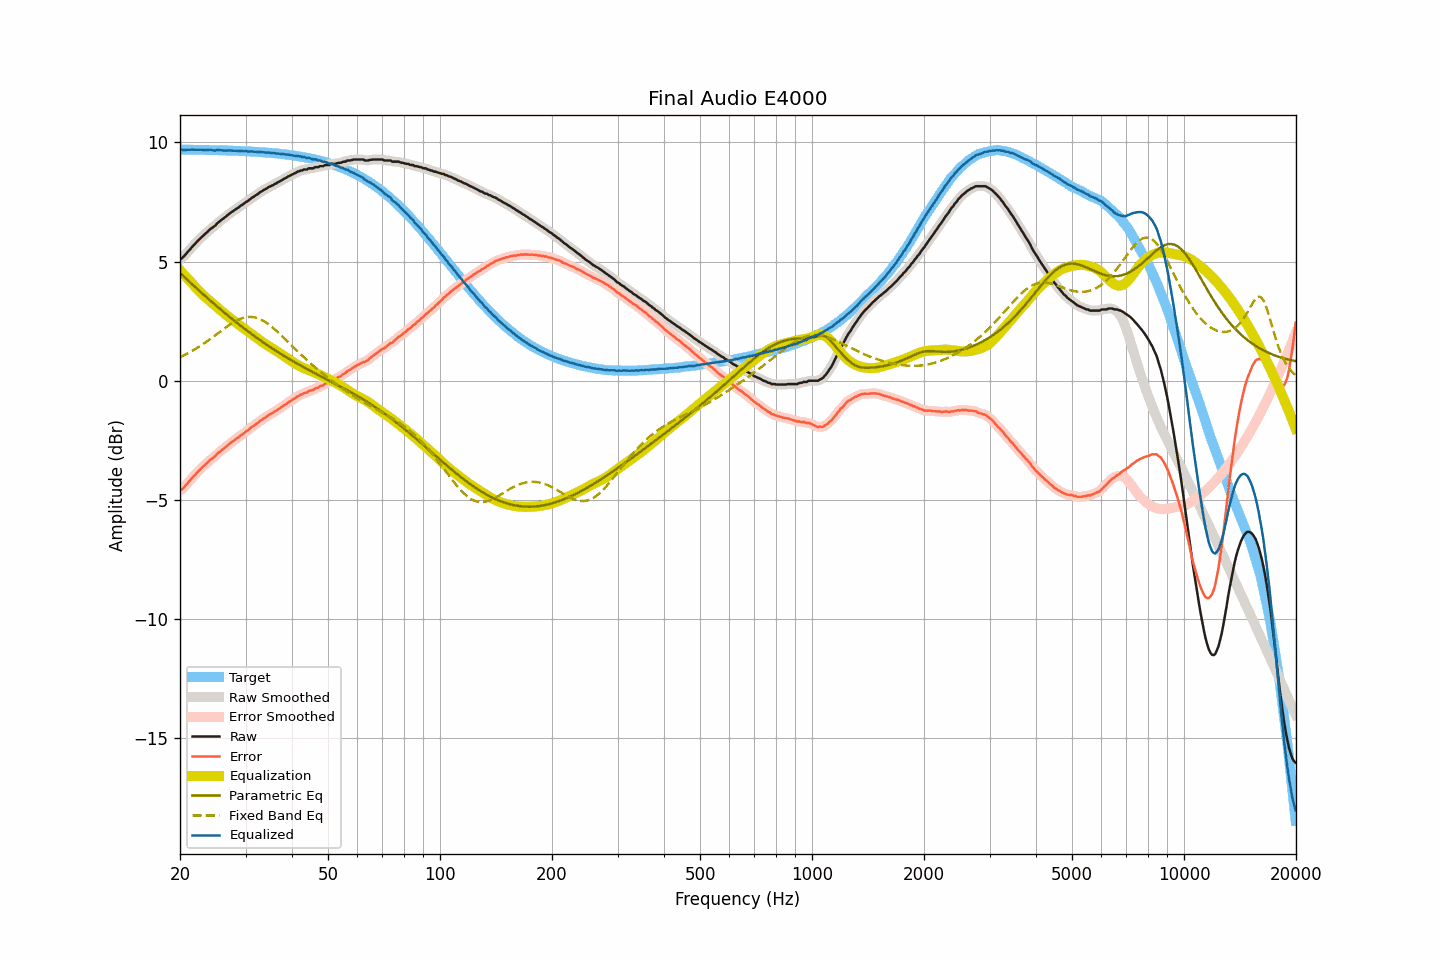

Source data for this figure (header and first rows):
frequency, raw, smoothed, error, error_smoothed, equalization, parametric_eq, fixed_band_eq, equalized_raw, equalized_smoothed, target
20.00, 5.10, 5.09, -4.60, -4.61, 4.63, 4.52, 0.99, 9.73, 9.72, 9.70
20.20, 5.13, 5.14, -4.57, -4.56, 4.56, 4.46, 1.03, 9.69, 9.70, 9.70
20.40, 5.19, 5.20, -4.50, -4.50, 4.49, 4.39, 1.06, 9.68, 9.68, 9.70
20.61, 5.26, 5.26, -4.44, -4.43, 4.41, 4.33, 1.09, 9.67, 9.68, 9.69
20.81, 5.34, 5.34, -4.35, -4.36, 4.34, 4.27, 1.12, 9.68, 9.68, 9.69
21.02, 5.42, 5.42, -4.27, -4.28, 4.27, 4.21, 1.16, 9.69, 9.69, 9.69
21.23, 5.49, 5.49, -4.20, -4.20, 4.20, 4.14, 1.19, 9.69, 9.69, 9.69
21.44, 5.57, 5.57, -4.12, -4.12, 4.12, 4.08, 1.23, 9.70, 9.70, 9.69
21.66, 5.65, 5.65, -4.04, -4.04, 4.05, 4.02, 1.27, 9.70, 9.69, 9.69
21.87, 5.72, 5.72, -3.97, -3.97, 3.97, 3.96, 1.31, 9.69, 9.69, 9.69
22.09, 5.79, 5.79, -3.90, -3.90, 3.90, 3.90, 1.35, 9.69, 9.69, 9.69
22.31, 5.86, 5.86, -3.83, -3.83, 3.83, 3.84, 1.39, 9.69, 9.69, 9.69
22.54, 5.93, 5.93, -3.76, -3.76, 3.76, 3.77, 1.43, 9.69, 9.69, 9.69
22.76, 6.00, 6.00, -3.68, -3.69, 3.69, 3.71, 1.48, 9.69, 9.69, 9.68
22.99, 6.06, 6.06, -3.62, -3.62, 3.62, 3.65, 1.52, 9.68, 9.68, 9.68
23.22, 6.12, 6.12, -3.56, -3.56, 3.56, 3.59, 1.57, 9.68, 9.68, 9.68
23.45, 6.18, 6.18, -3.50, -3.50, 3.50, 3.53, 1.61, 9.68, 9.68, 9.68
23.69, 6.24, 6.25, -3.44, -3.43, 3.44, 3.47, 1.66, 9.68, 9.68, 9.68
23.92, 6.31, 6.31, -3.37, -3.37, 3.38, 3.41, 1.71, 9.69, 9.69, 9.68
24.16, 6.37, 6.36, -3.31, -3.31, 3.32, 3.35, 1.76, 9.69, 9.68, 9.68
24.40, 6.41, 6.41, -3.26, -3.26, 3.26, 3.30, 1.81, 9.67, 9.67, 9.68
24.65, 6.46, 6.46, -3.21, -3.21, 3.20, 3.24, 1.86, 9.66, 9.66, 9.67
24.89, 6.51, 6.52, -3.16, -3.15, 3.14, 3.18, 1.91, 9.65, 9.66, 9.67
25.14, 6.59, 6.58, -3.08, -3.09, 3.09, 3.12, 1.96, 9.68, 9.67, 9.67
25.39, 6.65, 6.65, -3.02, -3.02, 3.03, 3.06, 2.01, 9.68, 9.68, 9.67
25.65, 6.70, 6.70, -2.97, -2.96, 2.97, 3.01, 2.06, 9.67, 9.67, 9.67
25.91, 6.76, 6.75, -2.91, -2.91, 2.91, 2.95, 2.11, 9.67, 9.67, 9.66
26.16, 6.80, 6.80, -2.86, -2.86, 2.85, 2.89, 2.16, 9.66, 9.66, 9.66
26.43, 6.86, 6.86, -2.80, -2.80, 2.80, 2.84, 2.21, 9.66, 9.66, 9.66
26.69, 6.91, 6.91, -2.75, -2.75, 2.74, 2.78, 2.26, 9.65, 9.66, 9.66
26.96, 6.97, 6.97, -2.69, -2.69, 2.69, 2.72, 2.31, 9.66, 9.66, 9.66
27.23, 7.02, 7.02, -2.64, -2.64, 2.64, 2.67, 2.35, 9.66, 9.66, 9.65
27.50, 7.07, 7.07, -2.58, -2.58, 2.59, 2.61, 2.40, 9.66, 9.66, 9.65
27.77, 7.11, 7.11, -2.54, -2.53, 2.54, 2.56, 2.44, 9.65, 9.65, 9.65
28.05, 7.16, 7.16, -2.49, -2.49, 2.49, 2.50, 2.48, 9.65, 9.65, 9.65
28.33, 7.21, 7.21, -2.43, -2.44, 2.44, 2.45, 2.52, 9.65, 9.64, 9.64
28.62, 7.25, 7.25, -2.39, -2.39, 2.39, 2.40, 2.55, 9.64, 9.64, 9.64
28.90, 7.30, 7.30, -2.34, -2.34, 2.34, 2.34, 2.58, 9.64, 9.64, 9.64
29.19, 7.35, 7.34, -2.29, -2.29, 2.29, 2.29, 2.61, 9.64, 9.63, 9.64
29.48, 7.39, 7.40, -2.24, -2.24, 2.24, 2.24, 2.63, 9.63, 9.63, 9.63
29.78, 7.44, 7.44, -2.19, -2.19, 2.19, 2.19, 2.65, 9.63, 9.63, 9.63
30.08, 7.50, 7.49, -2.13, -2.14, 2.14, 2.14, 2.66, 9.64, 9.62, 9.63
30.38, 7.53, 7.54, -2.09, -2.09, 2.09, 2.09, 2.67, 9.61, 9.62, 9.62
30.68, 7.58, 7.59, -2.04, -2.03, 2.03, 2.03, 2.68, 9.61, 9.62, 9.62
30.99, 7.64, 7.63, -1.98, -1.98, 1.98, 1.98, 2.68, 9.62, 9.62, 9.62
31.30, 7.69, 7.68, -1.92, -1.93, 1.93, 1.93, 2.67, 9.62, 9.62, 9.61
31.61, 7.72, 7.73, -1.89, -1.88, 1.88, 1.89, 2.66, 9.60, 9.61, 9.61
31.93, 7.78, 7.77, -1.83, -1.83, 1.83, 1.84, 2.65, 9.61, 9.60, 9.60
32.24, 7.81, 7.82, -1.79, -1.78, 1.78, 1.79, 2.63, 9.59, 9.60, 9.60
32.57, 7.86, 7.86, -1.74, -1.73, 1.73, 1.74, 2.61, 9.59, 9.59, 9.60
32.89, 7.92, 7.91, -1.67, -1.68, 1.68, 1.69, 2.58, 9.60, 9.59, 9.59
33.22, 7.95, 7.96, -1.64, -1.63, 1.63, 1.65, 2.54, 9.58, 9.59, 9.59
33.55, 8.00, 7.99, -1.58, -1.59, 1.59, 1.60, 2.51, 9.59, 9.58, 9.58
33.89, 8.03, 8.03, -1.55, -1.54, 1.54, 1.55, 2.47, 9.57, 9.58, 9.58
34.23, 8.07, 8.08, -1.50, -1.50, 1.50, 1.51, 2.42, 9.57, 9.57, 9.57
34.57, 8.12, 8.11, -1.45, -1.45, 1.46, 1.46, 2.37, 9.58, 9.57, 9.57
34.92, 8.15, 8.15, -1.41, -1.41, 1.41, 1.42, 2.32, 9.56, 9.56, 9.56
35.27, 8.18, 8.18, -1.37, -1.37, 1.37, 1.37, 2.27, 9.55, 9.56, 9.55
35.62, 8.21, 8.21, -1.34, -1.33, 1.33, 1.33, 2.21, 9.54, 9.54, 9.55
35.97, 8.26, 8.25, -1.28, -1.29, 1.29, 1.28, 2.15, 9.55, 9.54, 9.54
... 635 more rows
